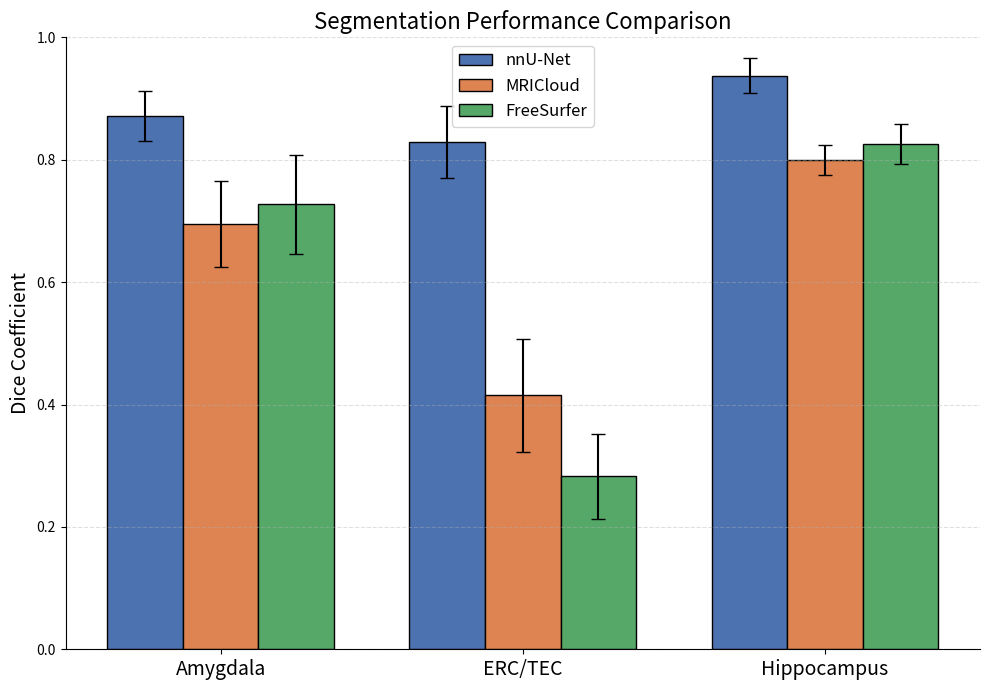

This figure's Python source: (Note: this script raises an exception after producing the figure.)
import numpy as np
import matplotlib.pyplot as plt
from matplotlib.patches import Patch


nnUNet_mean=[0.872002306, 0.828395971, 0.937580033]
MRICloud_mean=[0.695547247, 0.415142611, 0.799236551]
Freesurfer_mean=[0.727585873, 0.282733593, 0.826226557]


nnUNet_std=[0.041002337, 0.058914288, 0.028888195]
MRICloud_std=[0.070098639, 0.092303535, 0.024301782]
Freesurfer_std=[0.080874291, 0.069521174, 0.03287051]

out_path="/cis/home/yxie91/paper2025/Figure/S1_segcompare.png"

# Data
regions = ["Amygdala", "ERC/TEC", "Hippocampus"]
bar_w = 0.25


out_path = "/cis/home/yxie91/paper2025/Figure/S1_segcompare.png"

# X positions
x = np.arange(len(regions))
offsets = np.array([-bar_w, 0.0, bar_w])

# Colors (distinct & clean)
colors = {
    "nnUNet": "#4C72B0",      # blue
    "MRICloud": "#DD8452",    # orange
    "FreeSurfer": "#55A868"   # green
}

# Plot
fig, ax = plt.subplots(figsize=(10, 7))

# Bars
ax.bar(x + offsets[0], nnUNet_mean, width=bar_w,
       color=colors["nnUNet"], edgecolor="black",
       yerr=nnUNet_std, capsize=5, label="nnU-Net")

ax.bar(x + offsets[1], MRICloud_mean, width=bar_w,
       color=colors["MRICloud"], edgecolor="black",
       yerr=MRICloud_std, capsize=5, label="MRICloud")

ax.bar(x + offsets[2], Freesurfer_mean, width=bar_w,
       color=colors["FreeSurfer"], edgecolor="black",
       yerr=Freesurfer_std, capsize=5, label="FreeSurfer")

# Labels & title
ax.set_xticks(x)
ax.set_xticklabels(regions, fontsize=14)
ax.set_ylabel("Dice Coefficient", fontsize=14)
ax.set_title("Segmentation Performance Comparison", fontsize=16)

# Y range
ax.set_ylim(0, 1.0)

# Grid
ax.grid(axis="y", linestyle="--", alpha=0.4)

# Legend
ax.legend(fontsize=12)

# Aesthetics
for spine in ["top", "right"]:
    ax.spines[spine].set_visible(False)

plt.tight_layout()
plt.savefig(out_path, dpi=300, bbox_inches="tight")
plt.close()
